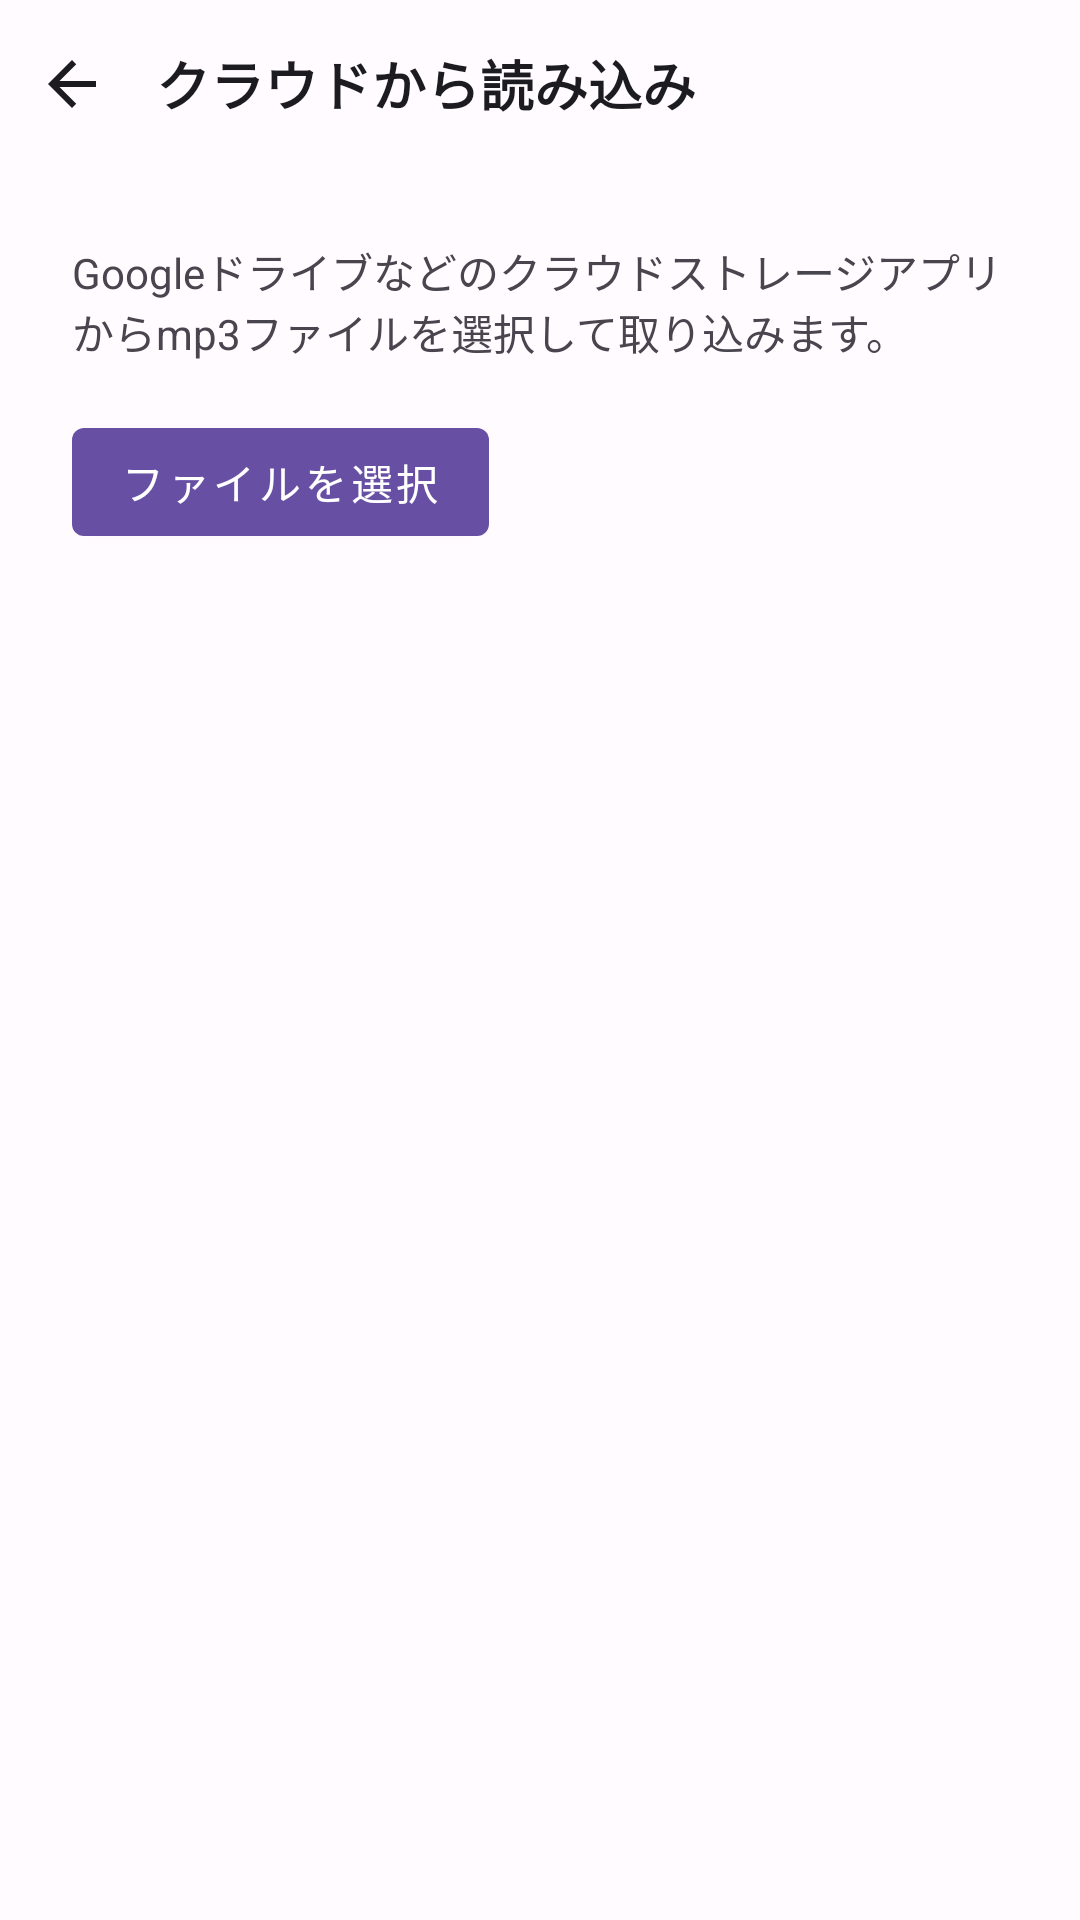

Layout XML and referenced resources for this Android screen:
<!-- AndroidManifest.xml: application theme Theme.Mp3Player -->
<!-- res/layout/fragment_cloud_import.xml -->
<?xml version="1.0" encoding="utf-8"?>
<LinearLayout xmlns:android="http://schemas.android.com/apk/res/android"
    android:layout_width="match_parent"
    android:layout_height="match_parent"
    android:orientation="vertical"
    android:background="@color/background">

    <LinearLayout
        android:layout_width="match_parent"
        android:layout_height="wrap_content"
        android:orientation="horizontal"
        android:gravity="center_vertical"
        android:paddingStart="4dp"
        android:paddingEnd="8dp"
        android:paddingTop="8dp"
        android:paddingBottom="8dp">

        <ImageButton
            android:id="@+id/button_back"
            android:layout_width="40dp"
            android:layout_height="40dp"
            android:src="@drawable/ic_arrow_back"
            android:background="?attr/selectableItemBackgroundBorderless"
            android:contentDescription="@string/action_back" />

        <TextView
            android:layout_width="0dp"
            android:layout_height="wrap_content"
            android:layout_weight="1"
            android:layout_marginStart="8dp"
            android:text="@string/cloud_import_title"
            android:textColor="@color/on_surface"
            android:textSize="18sp"
            android:textStyle="bold" />
    </LinearLayout>

    <LinearLayout
        android:layout_width="match_parent"
        android:layout_height="wrap_content"
        android:orientation="vertical"
        android:padding="24dp">

        <TextView
            android:layout_width="match_parent"
            android:layout_height="wrap_content"
            android:text="@string/cloud_import_description"
            android:textColor="@color/on_surface_variant"
            android:textSize="14sp" />

        <com.google.android.material.button.MaterialButton
            android:id="@+id/button_select"
            android:layout_width="wrap_content"
            android:layout_height="wrap_content"
            android:layout_marginTop="16dp"
            android:text="@string/cloud_import_select" />

        <TextView
            android:id="@+id/text_result"
            android:layout_width="match_parent"
            android:layout_height="wrap_content"
            android:layout_marginTop="16dp"
            android:textColor="@color/on_surface" />

    </LinearLayout>

</LinearLayout>
<!-- resources referenced by this layout -->
<resources>
  <color name="background">#FFFBFE</color>
  <color name="on_surface">#1C1B1F</color>
  <color name="on_surface_variant">#49454F</color>
  <!-- drawable ic_arrow_back (drawable) -->
  <vector xmlns:android="http://schemas.android.com/apk/res/android"
      android:width="24dp"
      android:height="24dp"
      android:viewportWidth="24"
      android:viewportHeight="24"
      android:autoMirrored="true"
      android:tint="?attr/colorOnSurface">
      <path
          android:fillColor="@android:color/white"
          android:pathData="M20,11H7.83l5.59,-5.59L12,4l-8,8 8,8 1.41,-1.41L7.83,13H20v-2z" />
  </vector>
  <string name="action_back">戻る</string>
  <string name="cloud_import_description">Googleドライブなどのクラウドストレージアプリからmp3ファイルを選択して取り込みます。</string>
  <string name="cloud_import_select">ファイルを選択</string>
  <string name="cloud_import_title">クラウドから読み込み</string>
  <style name="Theme.Mp3Player" parent="Theme.MaterialComponents.DayNight.NoActionBar">
          <item name="colorPrimary">@color/primary</item>
          <item name="colorPrimaryDark">@color/primary_dark</item>
          <item name="colorOnPrimary">@color/on_primary</item>
          <item name="colorSurface">@color/surface</item>
          <item name="android:colorBackground">@color/background</item>
          <item name="colorOnSurface">@color/on_surface</item>
      </style>
  <color name="primary">#6750A4</color>
  <color name="primary_dark">#4F378B</color>
  <color name="on_primary">#FFFFFF</color>
  <color name="surface">#FFFFFF</color>
</resources>
